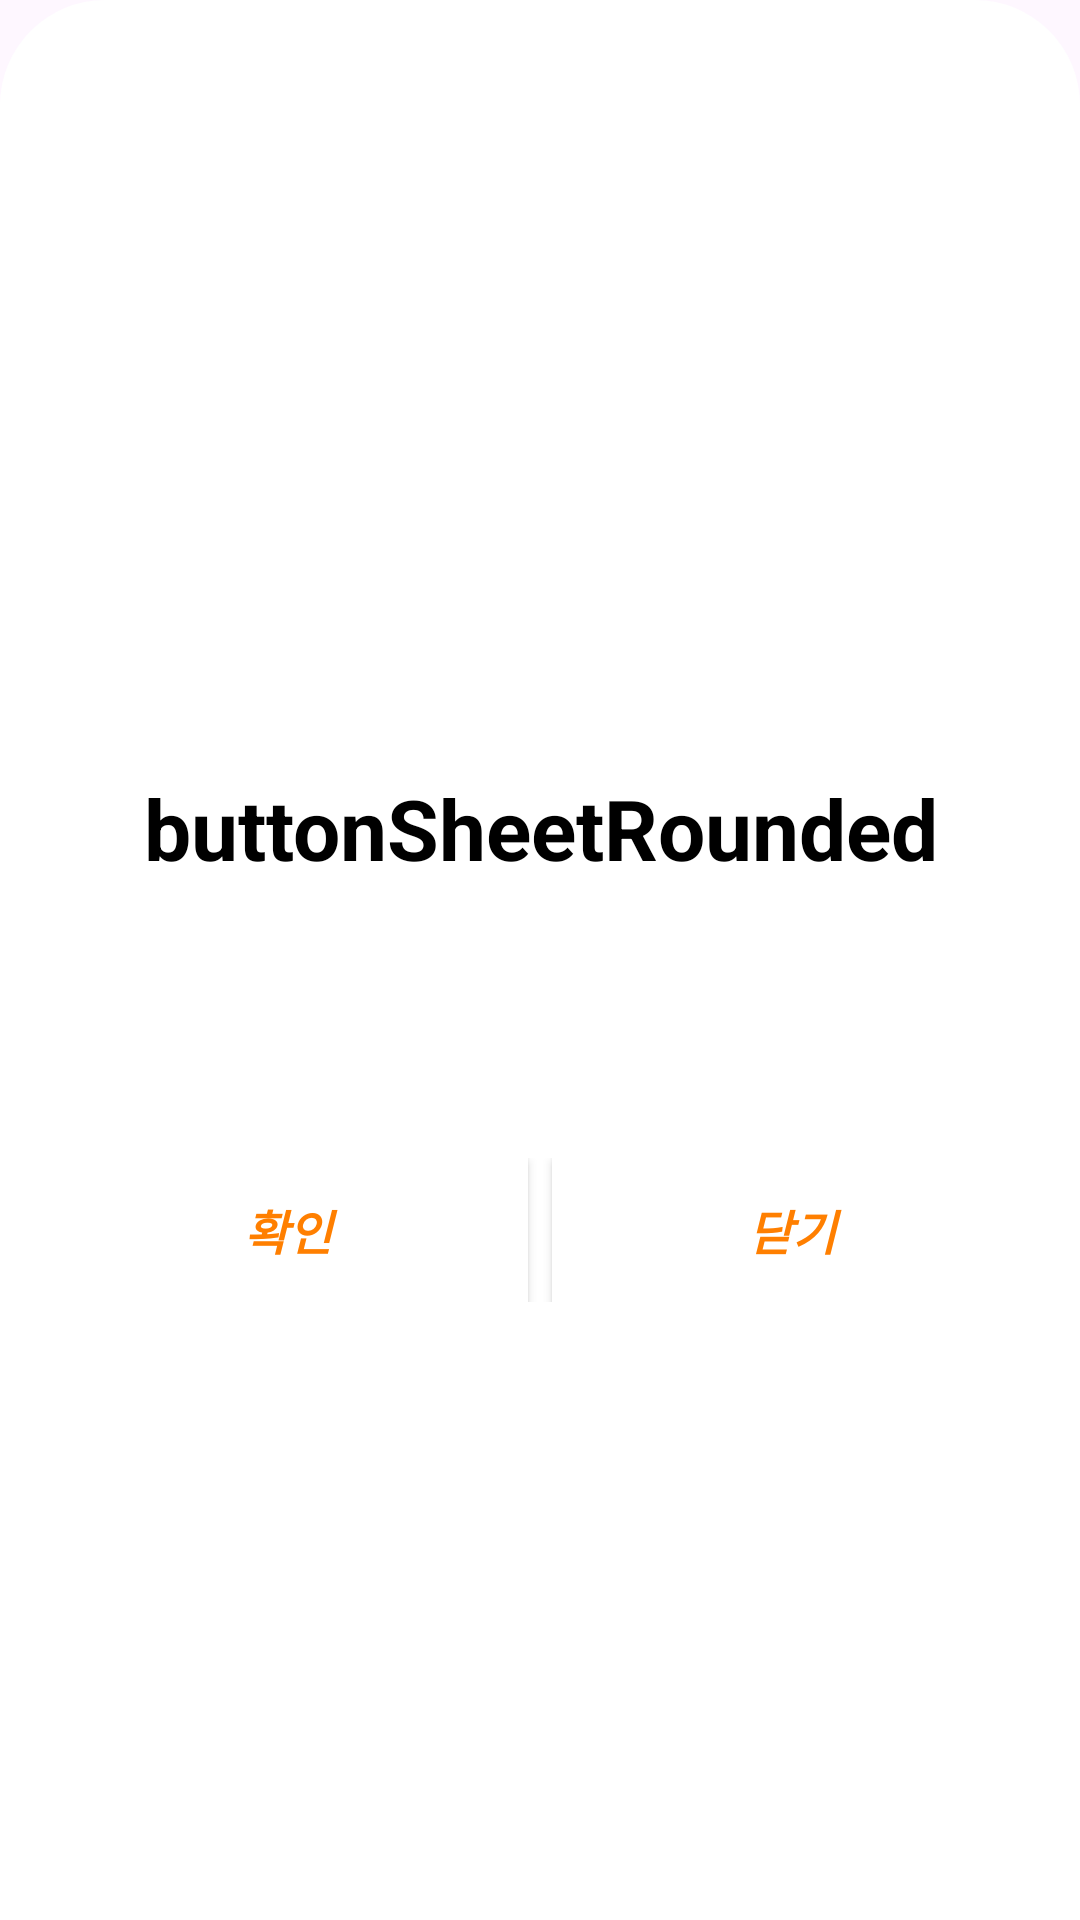

Produce the Android XML layout that renders to this screen, including the resource entries it uses.
<!-- AndroidManifest.xml: application theme Theme.Buttonsheet -->
<!-- res/layout/bottom_sheet.xml -->
<?xml version="1.0" encoding="utf-8"?>
<androidx.constraintlayout.widget.ConstraintLayout
    xmlns:android="http://schemas.android.com/apk/res/android"
    xmlns:app="http://schemas.android.com/apk/res-auto"
    android:layout_width="match_parent"
    android:layout_height="wrap_content"
    android:background="@drawable/round"
    >

    <LinearLayout
        android:layout_width="match_parent"
        android:layout_height="wrap_content"
        android:orientation="vertical"
        app:layout_constraintTop_toTopOf="parent"
        app:layout_constraintLeft_toLeftOf="parent"
        app:layout_constraintRight_toRightOf="parent"
        app:layout_constraintBottom_toBottomOf="parent"
        android:gravity="center"
        android:padding="4dp"
        android:background="@color/white">

        <TextView
            android:layout_width="320dp"
            android:layout_height="160dp"
            android:text="buttonSheetRounded"
            android:textSize="28dp"
            android:textColor="@color/black"
            android:textStyle="bold"
            android:gravity="center"
            android:layout_marginTop="10dp"
            android:layout_marginBottom="10dp"/>

        <LinearLayout
            android:layout_width="match_parent"
            android:layout_height="wrap_content"
            android:orientation="horizontal"
            android:gravity="center"
            android:padding="20dp">

            <Button
                android:id="@+id/btnOK"
                android:layout_width="160dp"
                android:layout_height="wrap_content"
                android:text="확인"
                android:textSize="16dp"
                android:textStyle="italic|bold"
                android:textColor="#FF7F00"
                android:background="#FFFFFF" />

            <Button
                android:id="@+id/btnClose"
                android:layout_width="160dp"
                android:layout_height="wrap_content"
                android:text="닫기"
                android:textSize="16dp"
                android:textStyle="italic|bold"
                android:layout_marginLeft="8dp"
                android:textColor="#FF7F00"
                android:background="#FFFFFF" />

        </LinearLayout>

    </LinearLayout>

</androidx.constraintlayout.widget.ConstraintLayout>
<!-- resources referenced by this layout -->
<resources>
  <!-- drawable round (drawable) -->
  <?xml version="1.0" encoding="utf-8"?>
  <shape xmlns:android="http://schemas.android.com/apk/res/android"
      android:shape="rectangle"
      >
      <corners android:topRightRadius="35dp"
          android:topLeftRadius="35dp"
          />
      <solid android:color="@color/white"/>
  
      <padding android:top="10dp"
          android:bottom="10dp"
          android:right="16dp"
          android:left="16dp"/>
  </shape>
  <style name="Theme.Buttonsheet" parent="Base.Theme.Buttonsheet" />
  <style name="Base.Theme.Buttonsheet" parent="Theme.Material3.DayNight.NoActionBar">
          
          
      </style>
  <!-- not gathered from this repository: default colours our renderer supplied (Android Studio template values) -->
  <color name="black">#FF000000</color>
  <color name="white">#FFFFFFFF</color>
</resources>
